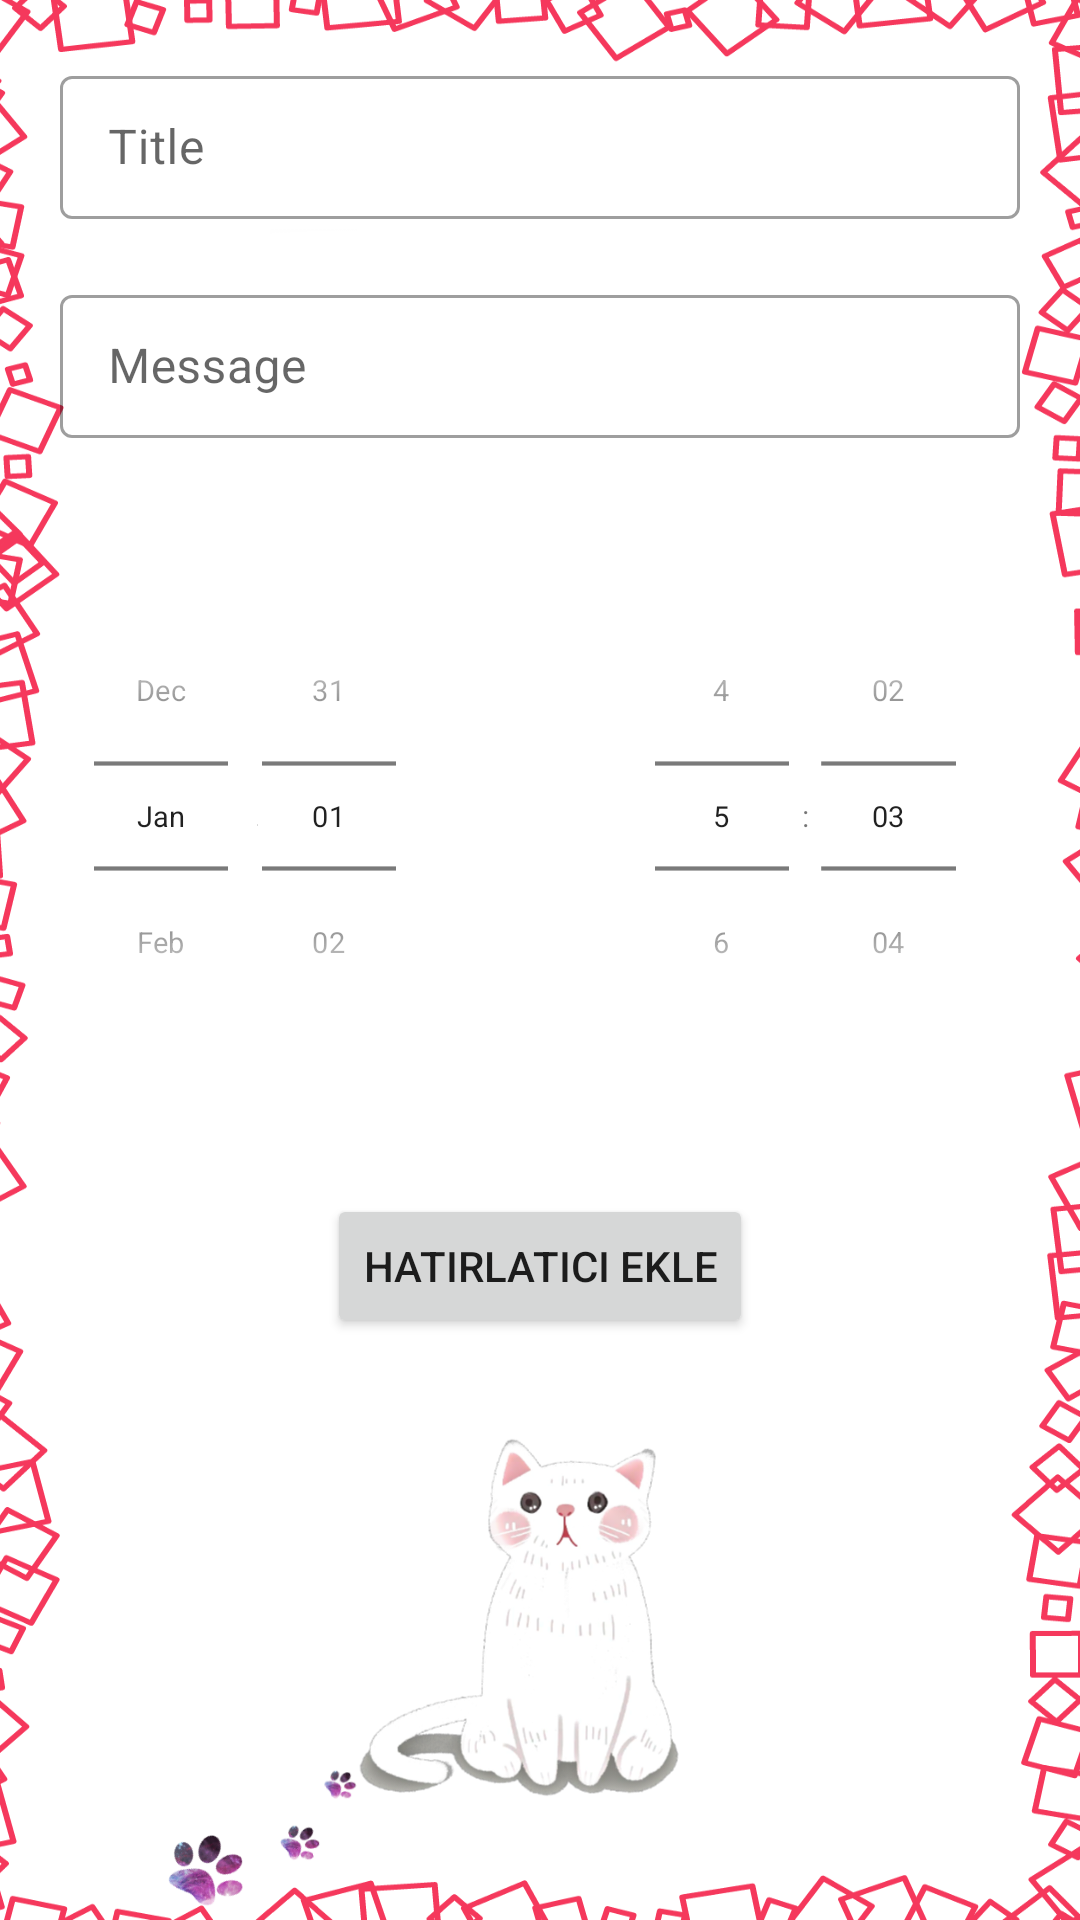

This screen was rendered from an Android layout file. Write that file and the resources it references.
<!-- AndroidManifest.xml: application theme Theme.Evcilhayvanapp -->
<!-- res/layout/activity_alarm.xml -->
<?xml version="1.0" encoding="utf-8"?>
<LinearLayout xmlns:android="http://schemas.android.com/apk/res/android"
    xmlns:tools="http://schemas.android.com/tools"
    android:background="@drawable/alarmarkaplan"
    android:layout_width="match_parent"
    android:layout_height="match_parent"
    xmlns:app="http://schemas.android.com/apk/res-auto"
    android:orientation="vertical"
    tools:context=".alarmActivity">

    <com.google.android.material.textfield.TextInputLayout
        android:layout_width="match_parent"
        android:layout_height="wrap_content"
        android:paddingHorizontal="20dp"
        android:layout_marginTop="20dp"
        style="@style/Widget.MaterialComponents.TextInputLayout.OutlinedBox.Dense"

        >

        <com.google.android.material.textfield.TextInputEditText
            android:id="@+id/titleET"
            android:layout_width="match_parent"
            android:layout_height="wrap_content"
            android:hint="@string/title" />
    </com.google.android.material.textfield.TextInputLayout>
    <com.google.android.material.textfield.TextInputLayout
        android:layout_width="match_parent"
        android:layout_height="wrap_content"
        android:paddingHorizontal="20dp"
        android:layout_marginTop="20dp"
        style="@style/Widget.MaterialComponents.TextInputLayout.OutlinedBox.Dense">
        <com.google.android.material.textfield.TextInputEditText
            android:id="@+id/messageET"
            android:layout_width="match_parent"
            android:layout_height="wrap_content"
            android:hint="@string/message" />
    </com.google.android.material.textfield.TextInputLayout>
    <LinearLayout
        android:layout_width="match_parent"
        android:layout_height="wrap_content"
        android:layout_marginTop="20dp">

            <DatePicker
                android:id="@+id/datePicker"
                android:layout_width="0dp"
                android:layout_weight="1"
                android:layout_height="wrap_content"
                android:datePickerMode="spinner"
                android:calendarViewShown="false"
                android:layout_gravity="center"
                android:scaleX="0.7"
                android:scaleY="0.7"
                android:layout_marginHorizontal="-30dp"
                />
            <TimePicker
                android:id="@+id/timePicker"
                android:layout_width="0dp"
                android:layout_weight="1"
                android:layout_height="wrap_content"
                android:timePickerMode="spinner"
                android:calendarViewShown="false"
                android:layout_gravity="center"
                android:scaleX="0.7"
                android:scaleY="0.7"
                android:layout_marginHorizontal="-30dp"
                />
    </LinearLayout>

    <Button
        android:id="@+id/submitButton"
        android:layout_width="wrap_content"
        android:layout_height="wrap_content"
        android:layout_marginTop="20dp"
        android:layout_gravity="center"
        android:text="@string/hatirlatici_ekle"
        />

</LinearLayout>
<!-- resources referenced by this layout -->
<resources>
  <!-- drawable alarmarkaplan: png bitmap (drawable, 183624 bytes) -->
  <string name="hatirlatici_ekle">Hatirlatici Ekle</string>
  <string name="message">Message</string>
  <string name="title">Title</string>
  <style name="Theme.Evcilhayvanapp" parent="Theme.MaterialComponents.DayNight.DarkActionBar">
          
          <item name="colorPrimary">#808080</item>
          <item name="colorPrimaryVariant">@color/black</item>
          <item name="colorOnPrimary">@color/white</item>
          
          <item name="colorSecondary">@color/black</item>
          <item name="colorSecondaryVariant">@color/black</item>
          <item name="colorOnSecondary">@color/black</item>
          
          <item name="android:statusBarColor">#808080</item>
          
  
      </style>
  <!-- not gathered from this repository: default colours our renderer supplied (Android Studio template values) -->
  <color name="black">#FF000000</color>
  <color name="white">#FFFFFFFF</color>
</resources>
